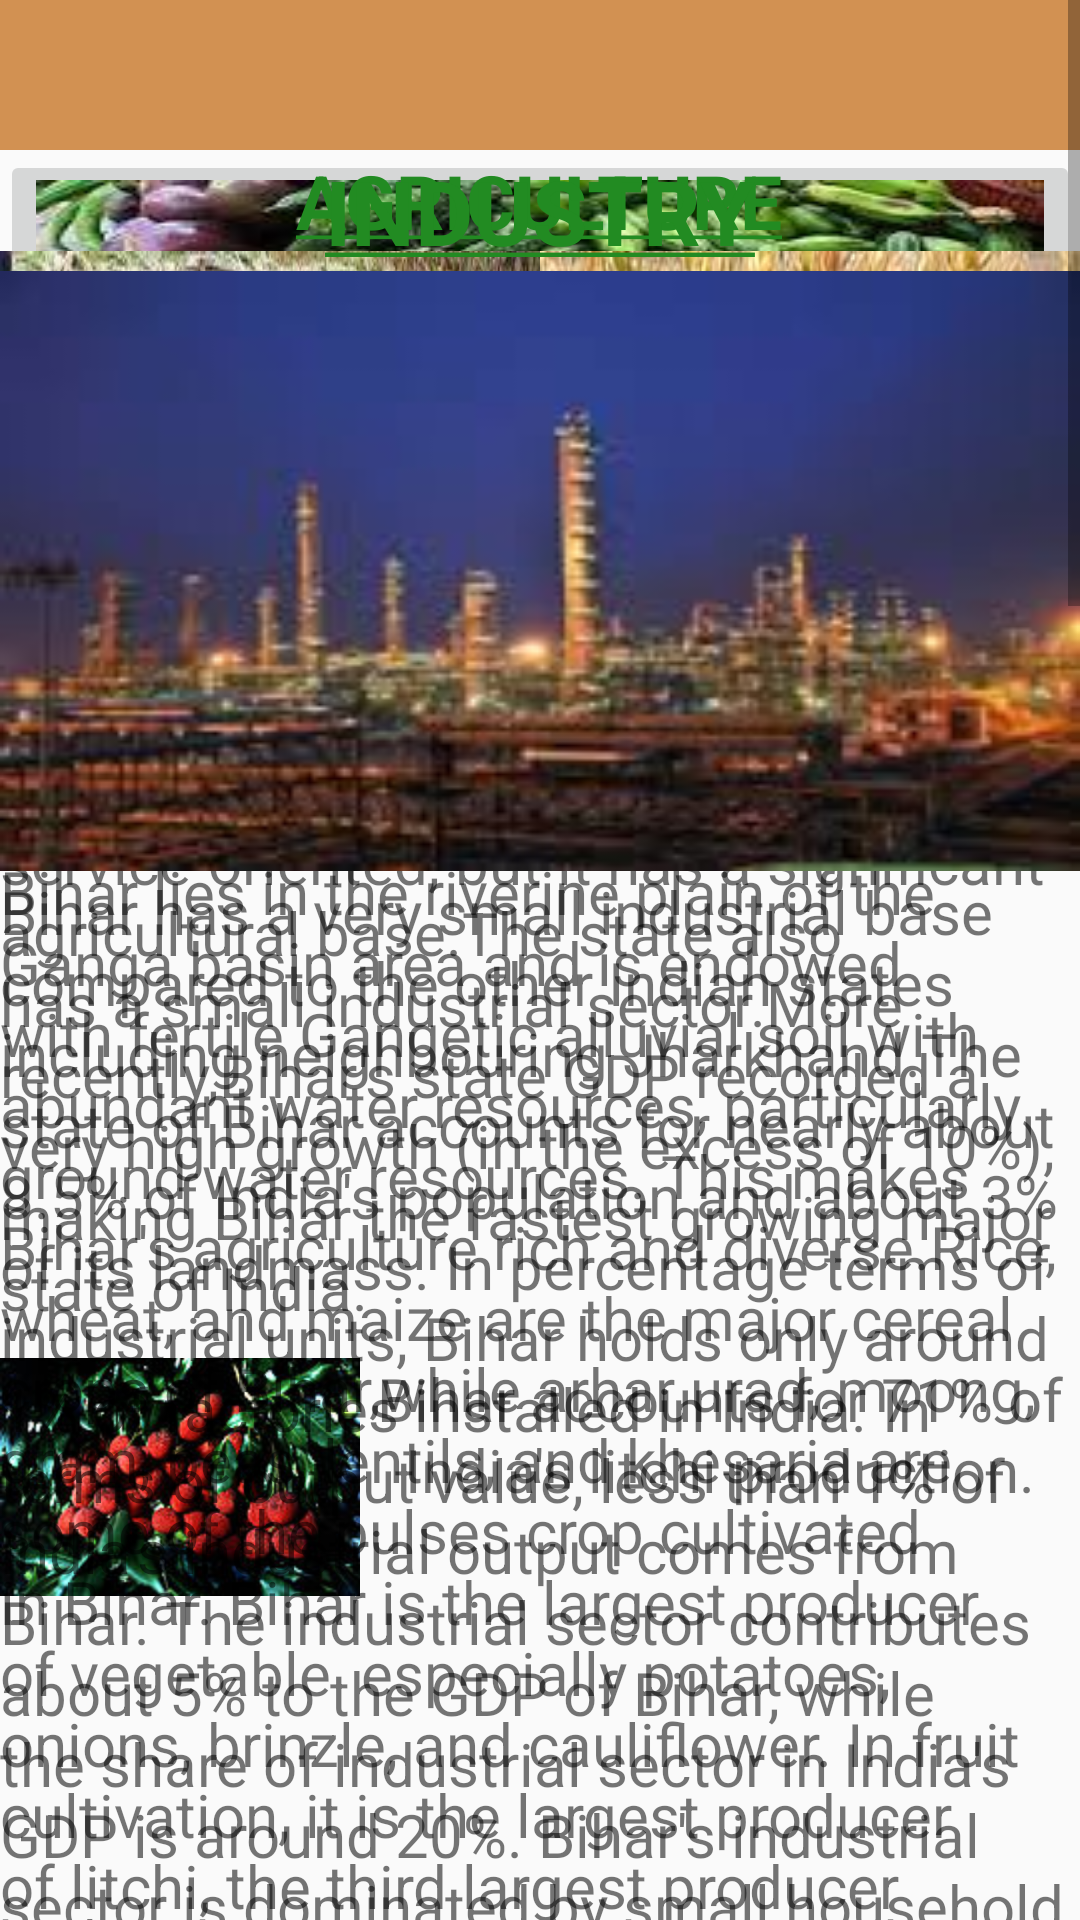

Android layout source for this screen:
<!-- AndroidManifest.xml: application theme Theme -->
<!-- res/layout/activity_economy.xml -->
<ScrollView xmlns:android="http://schemas.android.com/apk/res/android"
    xmlns:tools="http://schemas.android.com/tools"
    android:layout_width="match_parent"
    android:layout_height="match_parent"
    tools:context="app.com.example.cherry.bihar.Economy">

    <TabHost
        android:layout_width="fill_parent"
        android:layout_height="fill_parent"
        android:id="@+id/tabHost2">

    <LinearLayout
        android:layout_width="fill_parent"
        android:layout_height="fill_parent"
        android:orientation="vertical">

    <TabWidget
        android:id="@android:id/tabs"
        android:layout_width="fill_parent"
        android:layout_height="50dp"
        android:background="#D29152">
    </TabWidget>

    <FrameLayout
        android:id="@android:id/tabcontent"
        android:layout_width="fill_parent"
        android:layout_height="fill_parent"
        android:paddingLeft="@dimen/activity_horizontal_margin"
        android:paddingRight="@dimen/activity_horizontal_margin"
        android:paddingTop="@dimen/activity_vertical_margin"
        android:paddingBottom="@dimen/activity_vertical_margin">

    <LinearLayout
        android:layout_width="fill_parent"
        android:layout_height="wrap_content"
        android:orientation="vertical"
        android:id="@+id/stab1">
        <ImageButton
            android:layout_width="fill_parent"
            android:layout_height="200dp"
            android:src="@drawable/marr"
            android:scaleType="fitXY"/>
        <TextView
         android:layout_width="wrap_content"
         android:layout_height="wrap_content"
         android:text="The economy of Bihar is largely service-oriented, but it has a significant agricultural base.The state also has a small industrial sector.More recently,Bihar's state GDP recorded a very high growth (in the excess of 10%), making Bihar the fastest growing major state of India."
         android:textSize="20dp"/>
        <LinearLayout
         android:layout_width="wrap_content"
         android:layout_height="wrap_content"
         android:orientation="horizontal"
         android:layout_marginTop="10dp">
        <ImageView
        android:layout_width="fill_parent"
        android:layout_height="wrap_content"
        android:src="@drawable/litchi"/>
        <TextView
        android:text="Bihar accounts for 71% of India's litchi production."
        android:layout_width="wrap_content"
        android:layout_height="wrap_content"
        android:textSize="20dp"
        android:gravity="center"/>
        </LinearLayout>
      </LinearLayout>
    <LinearLayout
        android:layout_width="fill_parent"
        android:layout_height="wrap_content"
        android:orientation="vertical"
        android:id="@+id/stab2">

       <TextView
            android:layout_width="wrap_content"
            android:layout_height="wrap_content"
            android:text="@string/agri"
            android:textSize="25dp"
            android:layout_gravity="center"
            android:textColor="#228B22"/>
        <LinearLayout
            android:layout_width="fill_parent"
            android:layout_height="wrap_content"
            android:weightSum="2">
            <ImageView
                android:layout_width="fill_parent"
                android:layout_height="200dp"
                android:src="@drawable/surgane"
                android:scaleType="fitXY"
                android:layout_weight="1"/>
            <ImageView
                android:layout_width="fill_parent"
                android:layout_height="200dp"
                android:src="@drawable/wheat"
                android:scaleType="fitXY"
                android:layout_weight="1"/>
        </LinearLayout>
        <TextView
            android:layout_width="fill_parent"
            android:layout_height="wrap_content"
            android:text="Bihar lies in the riverine plain of the Ganga basin area and is endowed with fertile Gangetic alluvial soil with abundant water resources, particularly ground water resources. This makes Bihar's agriculture rich and diverse.Rice, wheat, and maize are the major cereal crops of Bihar,while arhar urad, moong, gram, peas, lentils, and khesaria are some of the pulses crop cultivated in Bihar. Bihar is the largest producer of vegetable  especially potatoes, onions, brinzle, and cauliflower. In fruit cultivation, it is the largest producer of litchi, the third largest producer of pineapples and a major producer of mangoes, bananas, and guava. Sugarcane and jute are the other two major cash crops of Bihar."
            android:textSize="20dp"/>
       </LinearLayout>

        <LinearLayout
         android:layout_width="match_parent"
         android:layout_height="fill_parent"
        android:orientation="vertical"
         android:id="@+id/stab3">
            <TextView
                android:layout_width="wrap_content"
                android:layout_height="wrap_content"
                android:text="@string/industry"
                android:textSize="30dp"
                android:layout_gravity="center"
                android:textColor="#228B22"/>
            <ImageView
                android:layout_width="fill_parent"
                android:layout_height="200dp"
                android:src="@drawable/industry"
                android:scaleType="fitXY"/>
            <TextView
                android:layout_width="wrap_content"
                android:layout_height="wrap_content"
                android:text="Bihar has a very small industrial base compared to the other Indian states including neighbouring Jharkhand.The state of Bihar accounts for nearly about 8.5% of India's population and about 3% of its landmass. In percentage terms of industrial units, Bihar holds only around 1% of factories installed in India. In terms of output value, less than 1% of India's industrial output comes from Bihar. The industrial sector contributes about 5% to the GDP of Bihar, while the share of industrial sector in India's GDP is around 20%. Bihar's industrial sector is dominated by small household and cottage industries. Agro-based industries are major constituents of industrial sector in Bihar."
                android:textSize="20dp"/>
            <TextView
                android:layout_width="wrap_content"
                android:layout_height="wrap_content"
                android:text="Bihar has significant levels of production of mango, guava ,litchi ,pineapple, brinjal, cauliflower, bhindi  and cabbage .Despite the state's leading role in food production, investment in irrigation and other agriculture facilities has been inadequate. Historically, the sugar and vegetable oil industries were flourishing sectors of Bihar.Until the mid-1950s, 25% of India's sugar output was from Bihar. Dalmianagar was a large agro-industrial town. There were attempts to industrialise the state between 1950 and 1980: an oil refinery in Barauni , a motor scooter plant at Fatuha, and a power plant at Muzaffarpur .However, these were forced to shut down due to certain central government policies (like the Freight Settlement Policy) which neutralised the strategic advantages of Bihar. Barauni  is still one of the few old industrialised towns in the state. Hajipur, near Patna, remains a major industrial town in the Bihar, linked to the capital city through the Ganges bridge and good road infrastructure."
                android:textSize="20dp"/>
            <TextView
                android:layout_width="wrap_content"
                android:layout_height="wrap_content"
                android:text="The state's debt was estimated at 77% of GDP by 2007.The Finance Ministry has given top priority to create investment opportunities for big industrial houses like Reliance Industries. Further developments have taken place in the growth of small industries, improvements in IT infrastructure, the new software park in Patna, and the completion of the expressway from the Purvanchal border through Bihar to Jharkhand. In August 2008, a Patna registered company called the Security and Intelligence Services (SIS) India Limited took over the Australian guard and mobile patrol services business of American conglomerate, United Technologies Corporation (UTC). SIS is registered and taxed in Bihar.The capital city, Patna, is one of the better-off cities in India when measured by per capita income.The State Government is setting up an Information Technology (IT) City at Rajgir in Nalanda district. Additionally, India's first Media Hub is also proposed to be set up in Bihar."
                android:textSize="20dp"/>


         </LinearLayout>
</FrameLayout>
    </LinearLayout>
    </TabHost>
</ScrollView>
<!-- resources referenced by this layout -->
<resources>
  <!-- drawable industry: jpg bitmap (drawable-hdpi, 5274 bytes) -->
  <!-- drawable litchi: jpg bitmap (drawable-hdpi, 12757 bytes) -->
  <!-- drawable marr: jpg bitmap (drawable-hdpi, 16635 bytes) -->
  <!-- drawable surgane: jpg bitmap (drawable-hdpi, 17523 bytes) -->
  <!-- drawable wheat: jpg bitmap (drawable-hdpi, 12458 bytes) -->
  <string name="agri"><u><b>AGRICULTURE</b></u></string>
  <string name="industry"><u><b>INDUSTRY</b></u></string>
  <style name="Theme" parent="Base.V7.Theme.AppCompat.Light">
  
      </style>
</resources>
